Photos from the image-classification dataset "dataset" in the GitHub repository samuelchaparro1233/Lab3_CNN_Gesture_Robotics. Its 5 classes are: 0 dedos, 1 dedo, 2 dedos, 3 dedos, 4 dedos.

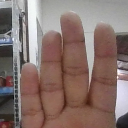
Label: 4 dedos

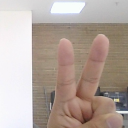
Label: 2 dedos

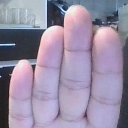
Label: 4 dedos

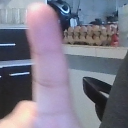
Label: 1 dedo

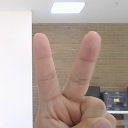
Label: 2 dedos

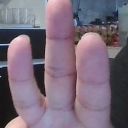
Label: 3 dedos
